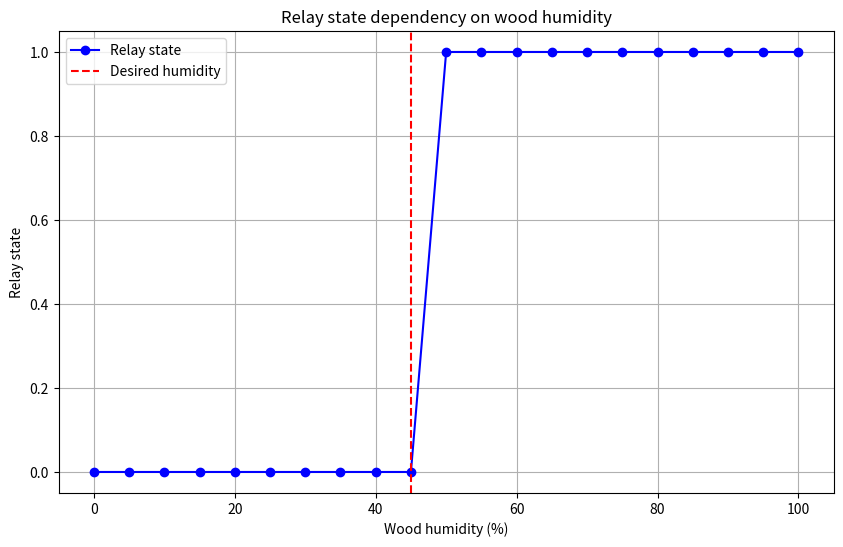

The script that saved this image:
import matplotlib.pyplot as plt

# Wood humidity and corresponding relay state
wood_humidity = range(0, 101, 5)  # Humidity from 0 to 100%, step 5
relay_state = []
desired_humidity = 45  # Assumption: Desired wood humidity

for h in wood_humidity:
    if h <= desired_humidity:
        relay_state.append(0)  
    else:
        relay_state.append(1) 

# Plot relay state dependency on wood humidity
plt.figure(figsize=(10, 6))
plt.plot(wood_humidity, relay_state, marker='o', linestyle='-', color='blue', label='Relay state')
plt.axvline(x=desired_humidity, color='r', linestyle='--', label='Desired humidity')
plt.xlabel('Wood humidity (%)')
plt.ylabel('Relay state')
plt.title('Relay state dependency on wood humidity')
plt.legend()
plt.grid(True)
plt.show()


